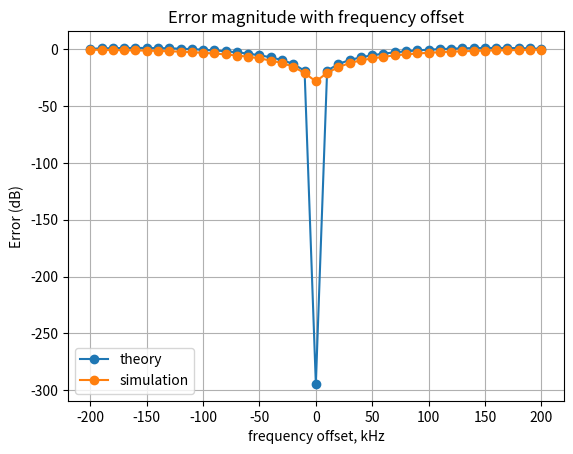

Write the Python code that produced this figure.
import numpy as np
import matplotlib.pyplot as plt

freq_offset = [0]*41                            # 用來紀錄frequency offset  單位Hz( freq_offset[k] = delta / T_symbol  )
freq_offset_kHz = [0]*len(freq_offset)          # 用來紀錄frequency offset  單位kHz
delta = [0]*len(freq_offset)                    # delta[i] = freq_offset[i] * T_symbol
error = [0]*len(freq_offset)                    # 用來紀錄symbol error的程度
theory_error = [0]*len(freq_offset)             # 理論上的symbol error的程度
Nfft = 64                                       # 總共有多少個sub channel
Nusc = 52                                       # 總共有多少sub channel 真正的被用來傳送symbol，假設是sub-channel : 0,1,2,29,30,31及32,33,34,61,62,63不用來傳送symbol
T_symbol = 3.2*10**(-6)                         # ofdm symbol time
t_sample = T_symbol / Nfft                      # 取樣間隔
n_guard = 16                                    # 經過取樣後有n_guard個點屬於guard interval，Nfft個點屬於data interval
X = [0]*Nfft                                    # 從頻域送出64個symbol
N = 1                                           # 做N次迭代來找error
snr_dB = 30                                     # snr設定成30dB
snr = np.power(10,snr_dB/10)

constellation = [-1,1] # 決定星座點
K = int(np.log2(len(constellation)))  # 代表一個symbol含有K個bit
# 接下來要算平均一個symbol有多少能量
# 先將所有可能的星座點能量全部加起來
energy = 0
for m in range(len(constellation)):
    energy += abs(constellation[m]) ** 2
Es = energy / len(constellation)      # 從頻域的角度來看，平均一個symbol有Es的能量
Eb = Es / K                           # 從頻域的角度來看，平均一個bit有Eb能量

# 實際的頻率偏移量為freq_offset = [ -200kHz , -190kHz , -180kHz ...... 180kHz , 190kHz , 200kHz ]
# 頻率偏移的程度，此例為delta = [-200 , -190 , -180 ...... 180 , 190 , 200]
for i in range(len(freq_offset)):
    freq_offset_kHz[i] = -200 + 10*i
    freq_offset[i] = (-200 + 10*i)*1000     # 實際的頻率偏移值
    delta[i] = freq_offset[i] * T_symbol    # 決定delta值


for k in range(2):
    for j in range(len(freq_offset)):
        error[j] = 0
        for i in range(N):
            # 決定所有sub-channel要送哪些信號
            for m in range(64):  # 假設sub-channel : 0,1,2,3,4,5及58,59,60,61,62,63不用來傳送symbol
                if m >= 6 and m <= 57:
                    X[m] = constellation[1]  # 假設都送出相同的symbol
                else:
                    X[m] = 0

            # 將頻域的Nfft個 symbol 做 ifft 轉到時域
            x = np.fft.ifft(X) * Nfft / np.sqrt(Nusc) / np.sqrt(Es)
            # 乘上Nfft / np.sqrt(Nusc) / np.sqrt(Es)可將一個OFDM symbol的總能量normalize成 1* Nfft  (從時域的角度來看)
            # 你可以這樣想，送了 Nusc = 52 個symbol，總能量卻為 Nfft = 64，所以平均每symbol花了(64 / 52)的能量-----------------------------------------------------------(式1)
            # 而在時域總共有64個取樣點，所以平均每個取樣點的能量為1

            # 接下來要加上cyclic prefix
            x_new = [0] * (Nfft + n_guard)
            n = 0
            for m in range(Nfft - n_guard, Nfft, 1):
                x_new[n] = x[m]
                n += 1
            for m in range(Nfft):
                x_new[n] = x[m]
                n += 1
            x = x_new  # 現在x已經有加上cyclic prefix

            # 接下來考慮頻率偏移的情況
            #T_symbol = 20 * (10 ** 6)
            #t_sample = t_sample = 10**3
            for m in range(len(x)):
                x[m] *= np.exp(1j * 2*np.pi * freq_offset[j] * (m+1)*t_sample) # 頻率偏移 ( freq_offset[j] / T_symbol ) Hz，此時的時間為(m+1)*t_sample


            y = x
            ######################################################################################################
            # 以上為傳送端
            #
            # 現在將傳送出去的OFDM symbol加上雜訊
            # Eb代表的是平均每個bit的能量
            Eb = 1 / K * (Nfft / Nusc) * ((Nfft + n_guard) / Nfft)
            # 若原本一個symbol 能量Es = 1，現在變成1 * (Nfft / Nusc) 可見(式1) ，現在一個取樣點平均能量為1
            # 若原本一個取樣點平均能量為1，加上cp後變成要乘上((Nfft+n_guard) / Nfft)
            # 因為一個symbol含K個bit (所以Eb = Es / K)，這就是為何要除上K
            No = Eb / snr
            for m in range(Nfft + n_guard):
                y[m] += np.sqrt(No / 2) * np.random.randn() + 1j * np.sqrt(No / 2) * np.random.randn()
            #
            # 以下為接收端
            ######################################################################################################

            # 接下來要對接收向量去除cyclic prefix
            y_new = [0] * Nfft
            n = 0
            for m in range(n_guard, Nfft + n_guard, 1):
                y_new[n] = y[m]
                n += 1
            y = y_new  # 現在y已經去除OFDM的cyclic prefix

            for m in range(len(y)):
                y[m] = y[m] * np.sqrt(Es) * np.sqrt(Nusc) / Nfft  # 因為前面x向量有乘上Nfft / np.sqrt(Nusc) / np.sqrt(Es)，所以現在要變回來
            Y = np.fft.fft(y)  # 現在將y轉到頻域，變成Y

            # 接下來判斷理論上ICI導致symbol error的程度
            if k == 0:
                Y_theory = [0]*Nfft
                for n in range(Nfft):
                    Y_theory[n] = 0
                    for m in range(Nfft):
                        if X[m] != 0 and (np.exp(1j*2*np.pi*(m+delta[j]-n))-1) == 0 and (1j*2*np.pi*(m+delta[j]-n))==0:
                            Y_theory[n] += X[m]
                        elif X[m] == 0:
                            Y_theory[n] += 0
                        else:
                            Y_theory[n] += X[m] * (np.exp(1j*2*np.pi*(m+delta[j]-n))-1) / (1j*2*np.pi*(m+delta[j]-n))
                    error[j] += abs(Y_theory[n] - X[n]) ** 2

            # 接下來判斷實際上ICI導致symbol error的程度
            elif k == 1:
                for m in range(Nfft):
                    error[j] += abs(Y[m]-X[m])**2

        error[j] = error[j] / (Nfft*N)      # error[j] 是代表平均一個sub channel的symbol與原本的symbol發生了多少誤差
        error[j] = 10*np.log10(error[j])    # 取其dB值

    if k == 0:
        plt.plot(freq_offset_kHz, error, marker='o', label='theory')
    elif k == 1:
        plt.plot(freq_offset_kHz, error, marker='o', label='simulation')
        #plt.ylim(min(error) - 5, max(error) + 5)

plt.title('Error magnitude with frequency offset')
plt.legend()
plt.ylabel('Error (dB)')
plt.xlabel('frequency offset, kHz')
plt.grid(True,which='both')
plt.show()


